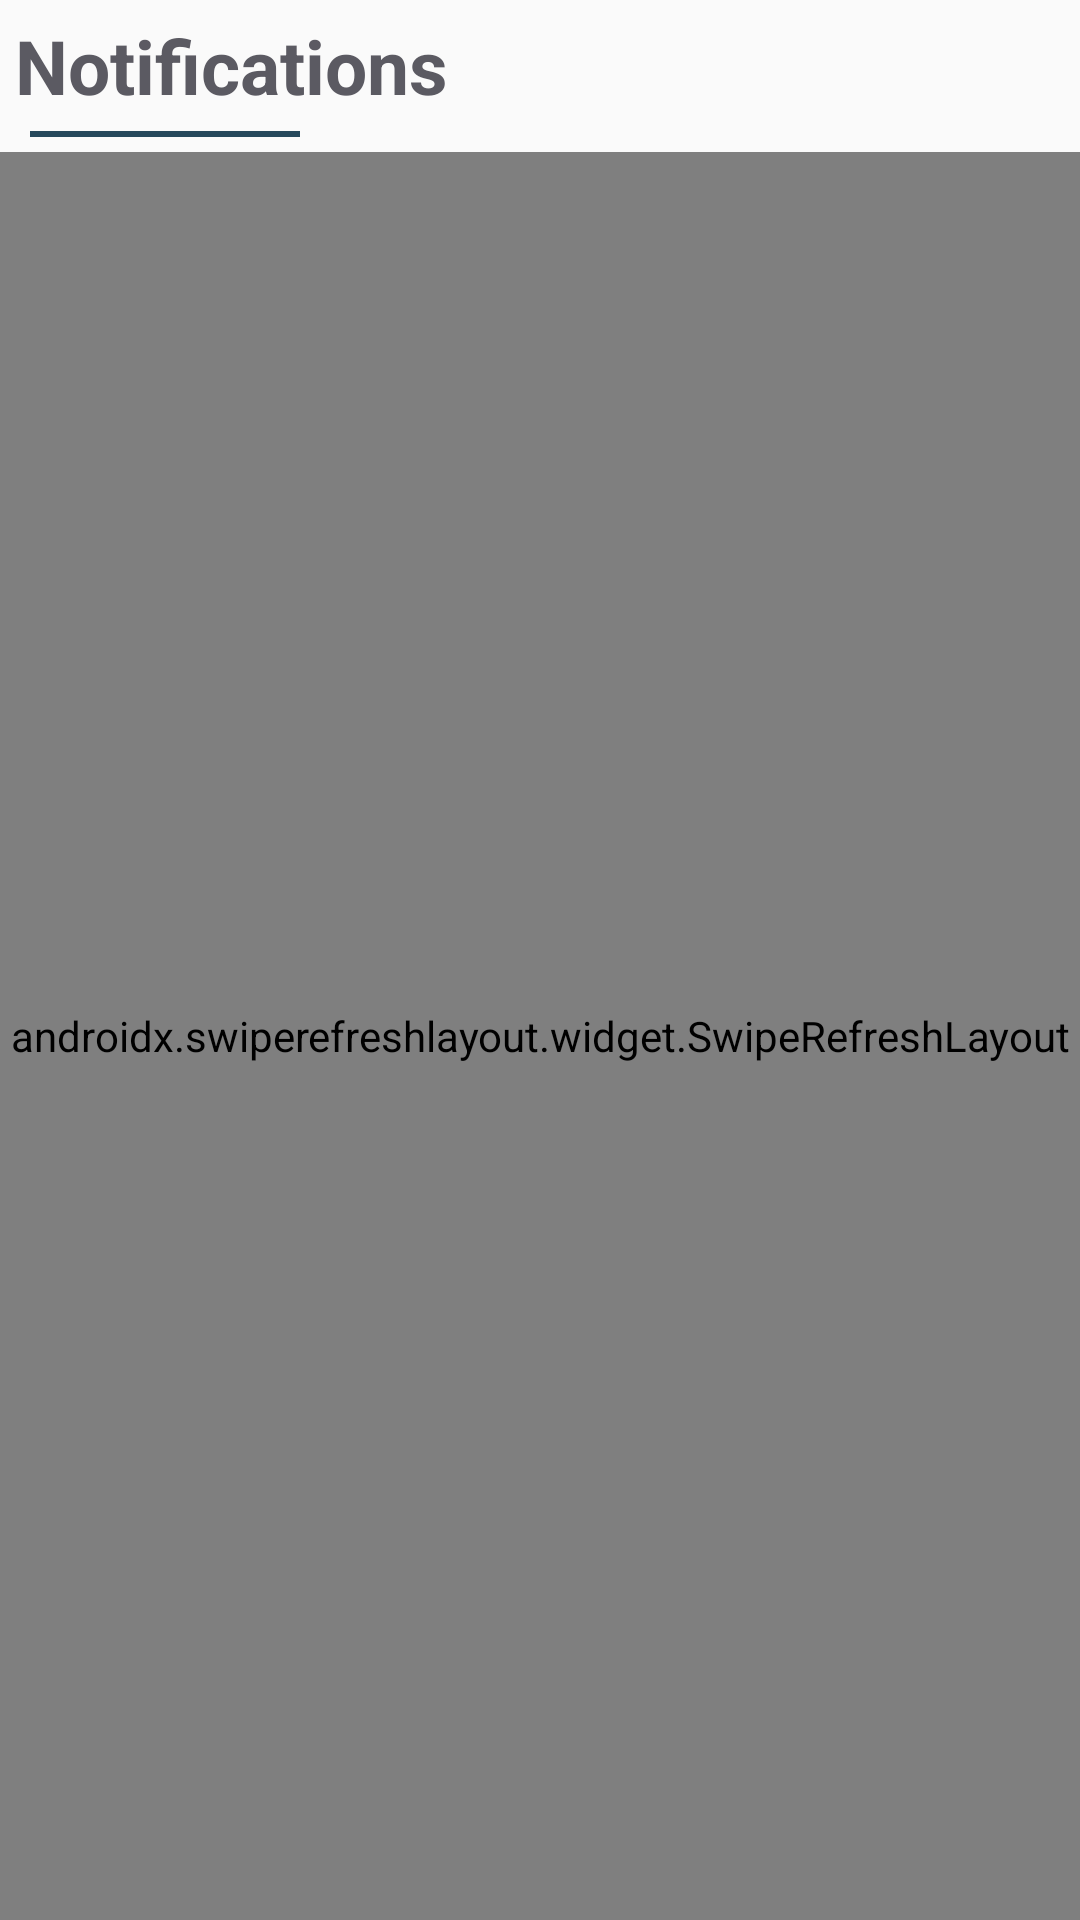

Android layout source for this screen:
<!-- AndroidManifest.xml: application theme AppTheme -->
<!-- res/layout/activity_notification.xml -->
<?xml version="1.0" encoding="utf-8"?>
<LinearLayout xmlns:android="http://schemas.android.com/apk/res/android"
    xmlns:app="http://schemas.android.com/apk/res-auto"
    xmlns:tools="http://schemas.android.com/tools"
    android:layout_width="match_parent"
    android:layout_height="match_parent"
    tools:context=".activities.homePageActivities.NotificationActivity"
    android:orientation="vertical"
   >

    <TextView
        android:layout_width="match_parent"
        android:layout_height="wrap_content"
        android:text="Notifications"
        android:textSize="25sp"
        android:textColor="@color/COLOR4"
        android:textStyle="bold"
        android:layout_margin="5dp"/>

    <View
        android:layout_width="90dp"
        android:layout_height="2dp"
        android:background="@color/navy"
        android:layout_marginLeft="10dp"
        android:layout_marginBottom="5dp"
        />

    <RelativeLayout
        android:layout_width="match_parent"
        android:layout_height="match_parent">

        <androidx.swiperefreshlayout.widget.SwipeRefreshLayout
            android:layout_width="match_parent"
            android:layout_height="match_parent"
            android:id="@+id/swipeRefreshLayoutNotification">

            <androidx.recyclerview.widget.RecyclerView
                android:id="@+id/recyclerViewNotification"
                android:layout_width="match_parent"
                android:layout_height="match_parent"
                tools:layout_editor_absoluteX="745dp"
                tools:layout_editor_absoluteY="-51dp"
                />
        </androidx.swiperefreshlayout.widget.SwipeRefreshLayout>




    </RelativeLayout>


</LinearLayout>
<!-- resources referenced by this layout -->
<resources>
  <color name="COLOR4">#5B5A62</color>
  <color name="navy">#26495c</color>
  <style name="AppTheme" parent="Theme.AppCompat.Light.DarkActionBar">
          
          <item name="colorPrimary">@color/SantaFe</item>
          <item name="colorPrimaryDark">@color/SantaFe</item>
          <item name="colorAccent">@color/SantaFe</item>
      </style>
  <color name="SantaFe">#AE6E4E</color>
</resources>
